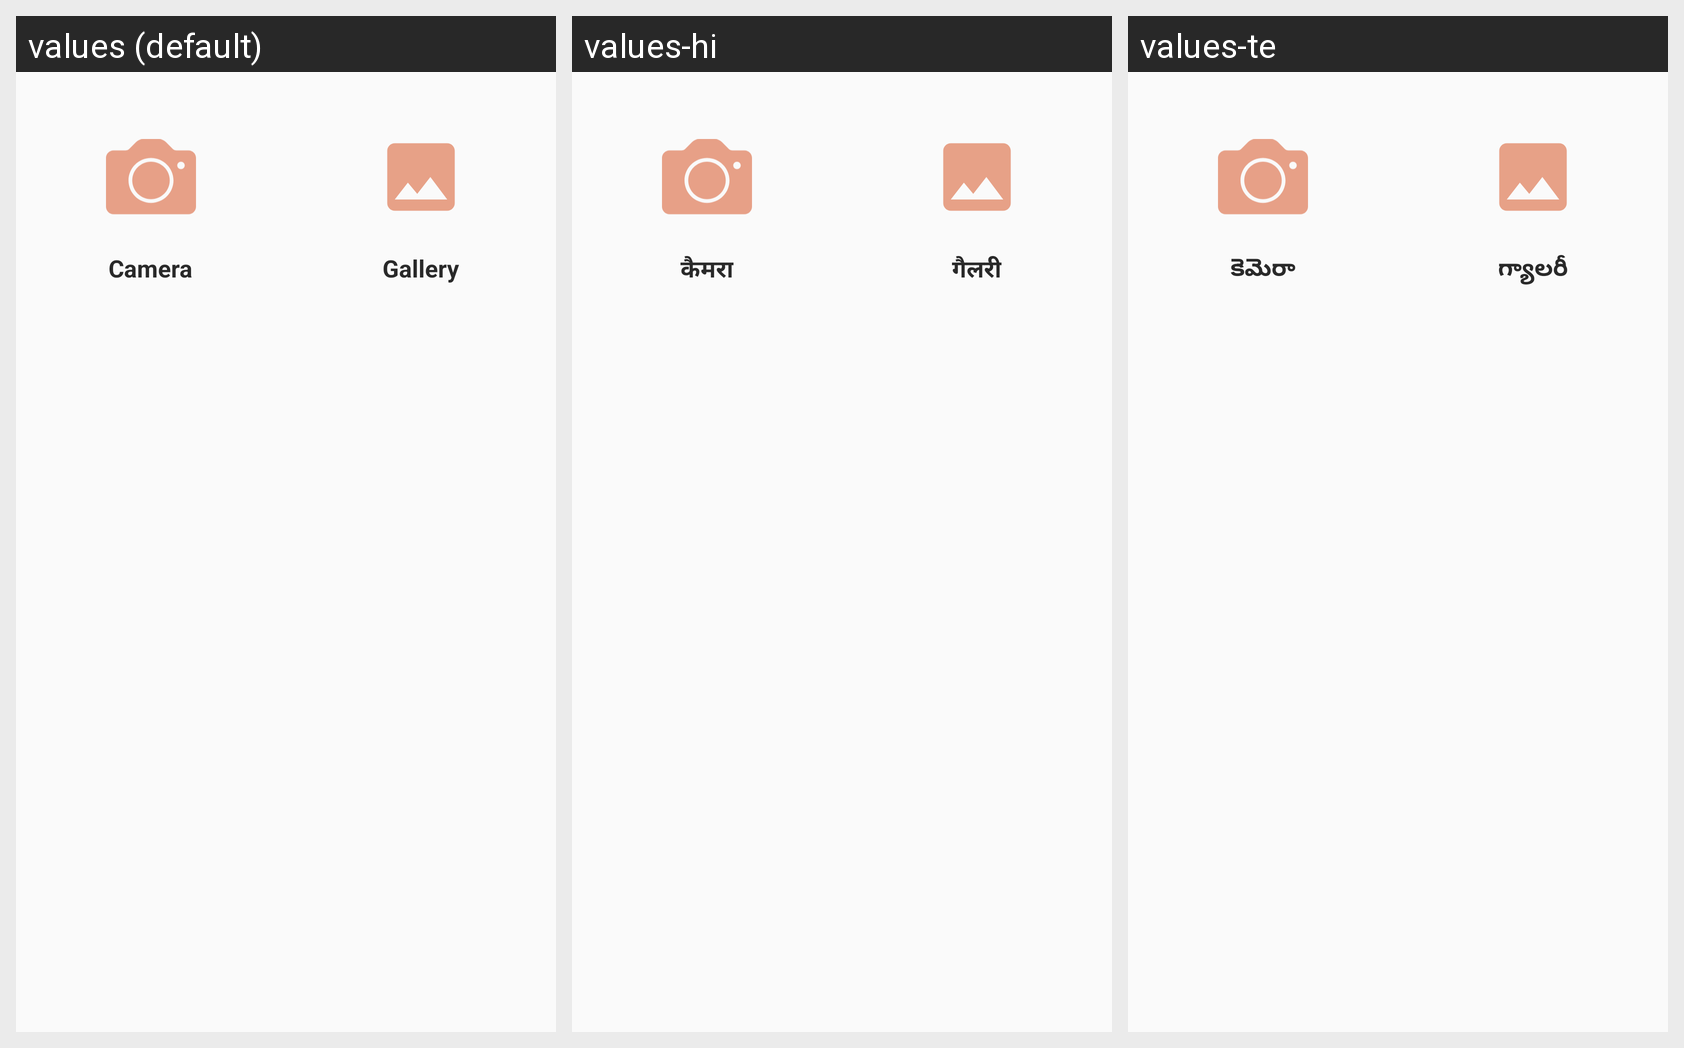

Here is an Android app screen in its default locale and in the app's own translations. Write out the translated-string differences for the strings that appear on this screen.
Android screen res/layout/doc_upload.xml rendered under 3 locales, left to right: values (default), values-hi, values-te. Device: Nexus 5 (rendered at 1080×1920; each locale shown at half size, 540×960, under a caption strip naming it); theme Theme.Mitra_android.
Strings drawn on this screen, with the default value and each locale's value (text and hints the layout hard-codes, and strings that could not be matched under every locale, appear in the picture but are not listed):

camera
  values: Camera
  values-hi: कैमरा
  values-te: కెమెరా

gallery
  values: Gallery
  values-hi: गैलरी
  values-te: గ్యాలరీ
